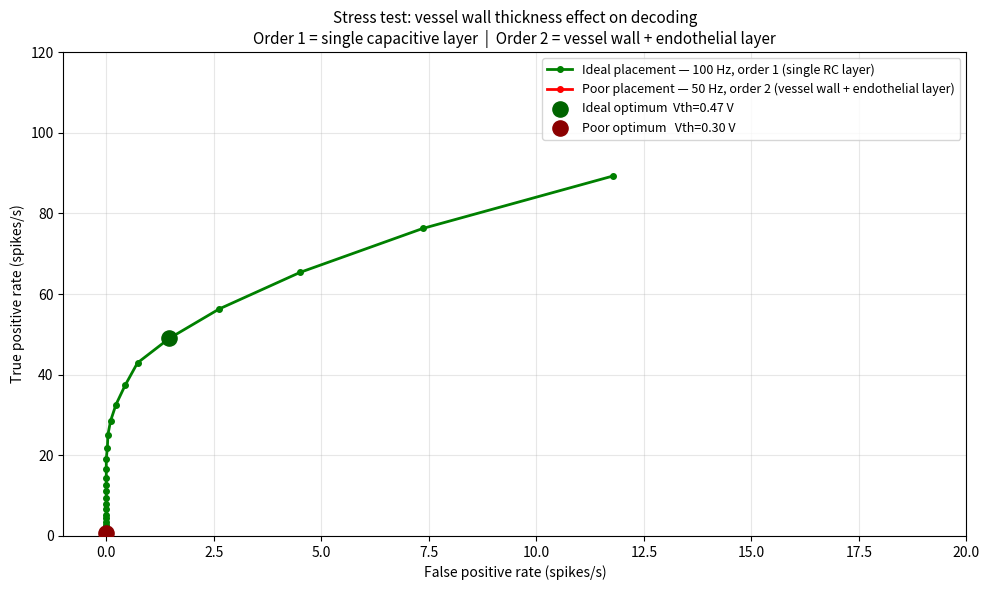

Python code for this plot:
import numpy as np
import matplotlib.pyplot as plt
from scipy.signal import butter, filtfilt

N_TRIALS = 100
fs = 1000
t = np.arange(0, 1, 1/fs)
intent_mask = (t >= 0.4) & (t <= 0.6)
noise_mask = ~intent_mask
thresholds = np.linspace(0.3, 1.5, 30)

def run_stentrode_sim(cutoff, filter_order, label):
    tpr_list, fpr_list = [], []

    for seed in range(N_TRIALS):
        rng = np.random.default_rng(seed)

        burst = 1.5 * np.sin(2 * np.pi * 80 * t) * \
                np.exp(-((t - 0.5)**2) / (2 * 0.05**2))
        white = rng.standard_normal(len(t))
        X = np.fft.rfft(white)
        f_axis = np.fft.rfftfreq(len(t), 1/fs); f_axis[0] = 1
        pink = np.fft.irfft(X / np.sqrt(f_axis), n=len(t))
        pink = 1.0 * (pink / np.std(pink))   # consistent SNR across all runs

        raw = burst + pink

        # Vessel wall filter — order encodes number of capacitive layers
        b1, a1 = butter(filter_order, cutoff / (0.5 * fs), btype='low')
        attenuated = filtfilt(b1, a1, raw)

        b2, a2 = butter(2, [60/(0.5*fs), 100/(0.5*fs)], btype='band')
        gamma = filtfilt(b2, a2, attenuated)
        rect = np.abs(gamma)

        trial_tpr, trial_fpr = [], []
        for vth in thresholds:
            V = 0.0; spk = np.zeros(len(t))
            for i in range(1, len(t)):
                V += (-V/0.02 + 100.0 * rect[i]) * (1/fs)
                if V >= vth:
                    spk[i] = 1.0; V = 0.0

            # Normalised rates (0 to 1 scale) for proper ROC
            tpr_val = np.sum(spk[intent_mask]) / (np.sum(intent_mask) / fs)
            fpr_val = np.sum(spk[noise_mask])  / (np.sum(noise_mask)  / fs)
            trial_tpr.append(tpr_val)
            trial_fpr.append(fpr_val)

        tpr_list.append(trial_tpr)
        fpr_list.append(trial_fpr)

    tpr_mean = np.mean(tpr_list, axis=0)
    fpr_mean = np.mean(fpr_list, axis=0)

    # Youden's J optimum
    tpr_norm = tpr_mean / (tpr_mean.max() + 1e-9)
    fpr_norm = fpr_mean / (fpr_mean.max() + 1e-9)
    best_idx = np.argmax(tpr_norm - fpr_norm)

    print(f"\n{label}")
    print(f"  Optimal Vth : {thresholds[best_idx]:.2f} V")
    print(f"  TPR         : {tpr_mean[best_idx]:.1f} spikes/s")
    print(f"  FPR         : {fpr_mean[best_idx]:.1f} spikes/s")

    return tpr_mean, fpr_mean, best_idx

print("Testing Ideal Placement (100 Hz, 1st-order — single vessel wall layer)...")
tpr_100, fpr_100, best_100 = run_stentrode_sim(100.0, 1, "Ideal Placement")

print("Testing Poor Placement (50 Hz, 2nd-order — vessel wall + endothelial layer)...")
tpr_50,  fpr_50,  best_50  = run_stentrode_sim(50.0,  2, "Poor Placement")

# --- Plot ---
fig, ax = plt.subplots(figsize=(10, 6))

ax.plot(fpr_100, tpr_100, 'g-o', ms=4, lw=2,
        label='Ideal placement — 100 Hz, order 1 (single RC layer)')
ax.plot(fpr_50,  tpr_50,  'r-o', ms=4, lw=2,
        label='Poor placement — 50 Hz, order 2 (vessel wall + endothelial layer)')

# Youden optima
ax.scatter(fpr_100[best_100], tpr_100[best_100],
           color='darkgreen', s=120, zorder=5,
           label=f"Ideal optimum  Vth={thresholds[best_100]:.2f} V")
ax.scatter(fpr_50[best_50],  tpr_50[best_50],
           color='darkred',   s=120, zorder=5,
           label=f"Poor optimum   Vth={thresholds[best_50]:.2f} V")

ax.set_title("Stress test: vessel wall thickness effect on decoding\n"
             "Order 1 = single capacitive layer  |  "
             "Order 2 = vessel wall + endothelial layer",
             fontsize=11)
ax.set_xlim([-1, 20])   # zoom into the clinically relevant region
ax.set_ylim([0, 120])   # cap at ~120 spikes/s max
ax.set_xlabel("False positive rate (spikes/s)")
ax.set_ylabel("True positive rate (spikes/s)")
ax.legend(fontsize=9)
ax.grid(True, alpha=0.3)
plt.tight_layout()
plt.show()
